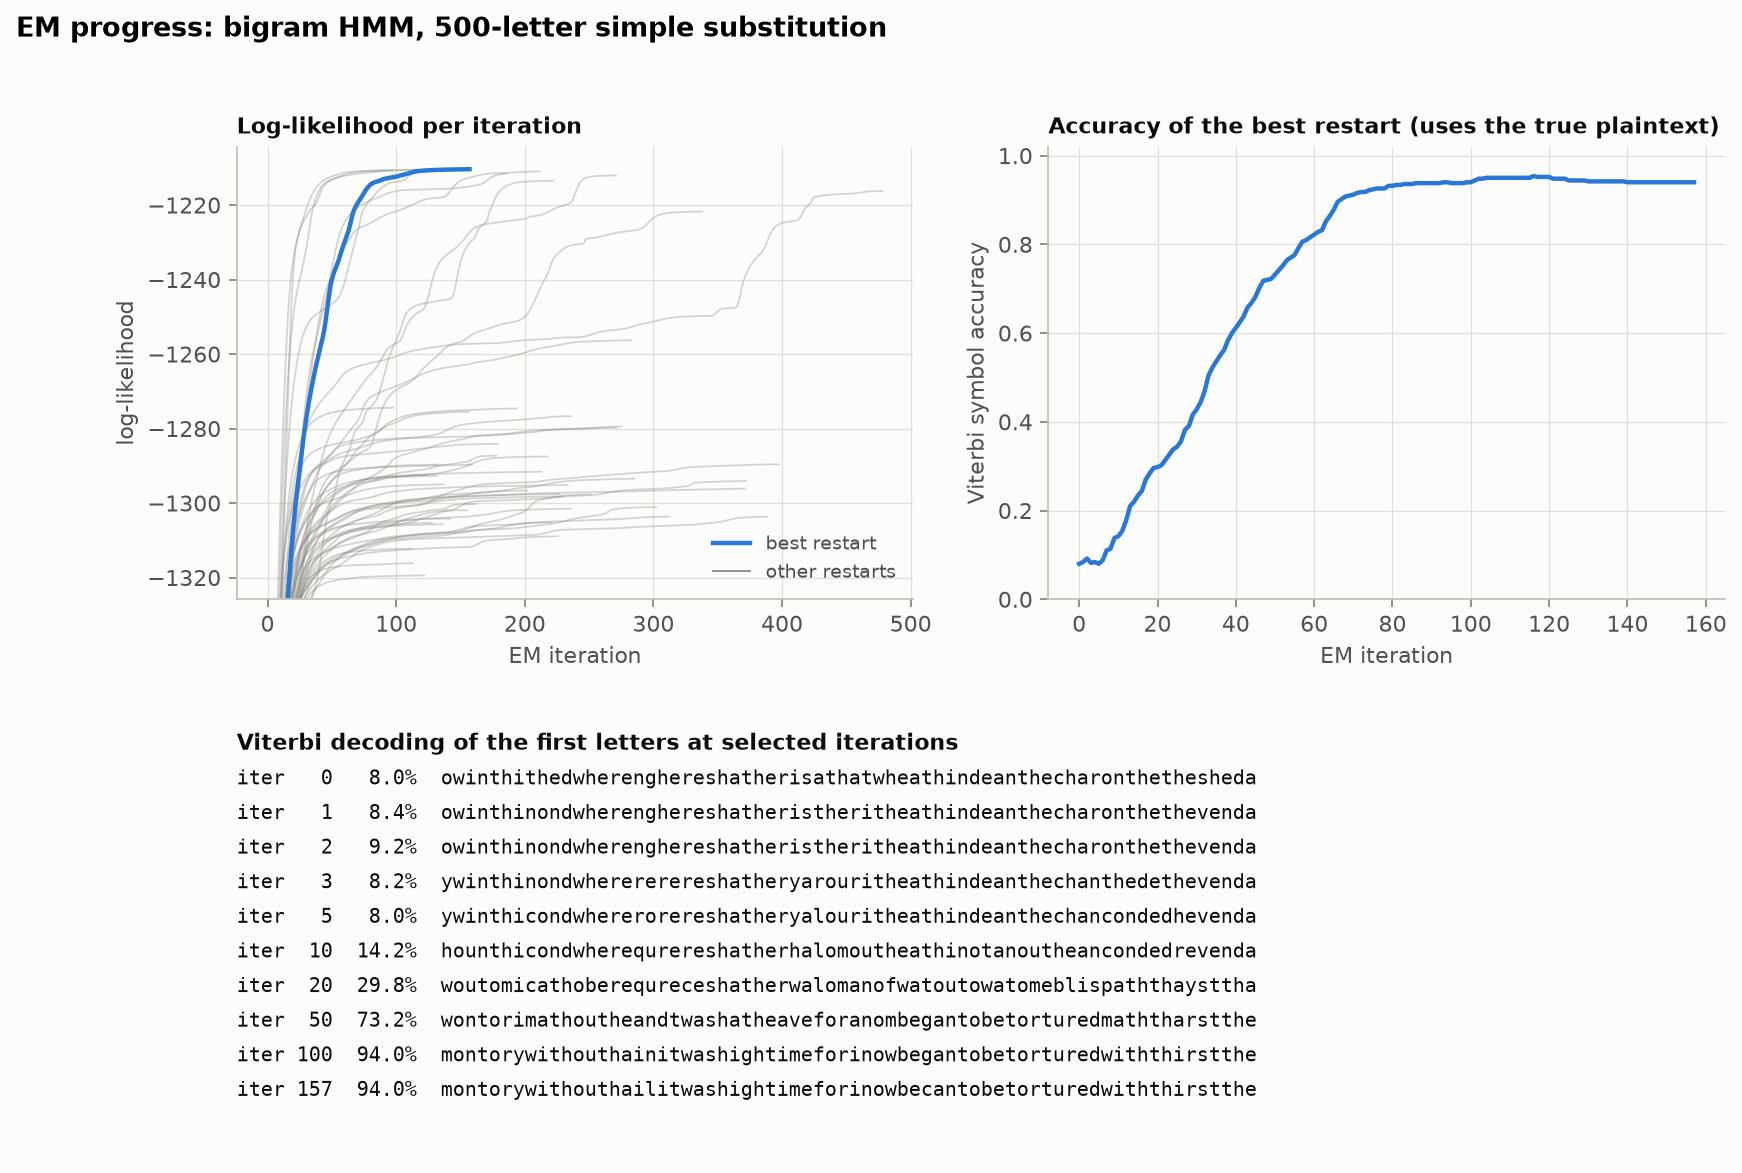

The file beside this chart, header and first rows:
iteration, loglik, acc_viterbi, decoded
0, -1640, 0.08, owinthithedwherenghereshatherisathatwhea…
1, -1430, 0.084, owinthinondwherenghereshatheristherithea…
2, -1424, 0.092, owinthinondwherenghereshatheristherithea…
3, -1418, 0.082, ywinthinondwherererereshatheryarourithea…
4, -1411, 0.084, ywinthicondwhererorereshatheryalourithea…
5, -1403, 0.08, ywinthicondwhererorereshatheryalourithea…
6, -1395, 0.088, ywinthicondwhererorereshatheryalourithea…
7, -1386, 0.11, ywinthicondwhererorereshatheryalourithea…
8, -1378, 0.114, ywinthicondwherequrereshatheryalourithea…
9, -1370, 0.138, ywinthicondwherequrereshatheryalllouthea…
10, -1363, 0.142, hounthicondwherequrereshatherhalomouthea…
11, -1356, 0.154, hounthicondwherequreceshatherhalomouthea…
12, -1349, 0.178, hounthicondwherequreceshatherhalomanomea…
13, -1342, 0.21, houtomicondwherequreceshatherhalomanomea…
14, -1336, 0.22, houtomicondwherequreceshatherwalomanomea…
15, -1330, 0.234, houtomicondwherequreceshatherwalomanocti…
16, -1324, 0.244, houtomicandwherequreceshatherwalomanocti…
17, -1319, 0.27, houtomicathoberequreceshatherwalomanocti…
18, -1315, 0.284, woutomicathoberequreceshatherwalomanofti…
19, -1310, 0.296, woutomicathoberequreceshatherwalomanofti…
20, -1306, 0.298, woutomicathoberequreceshatherwalomanofwa…
21, -1303, 0.302, woutomicathobereandeceshatherwaromanofwa…
22, -1300, 0.314, woutomicathobereandeveshathedwaromanofwa…
23, -1297, 0.326, woutolicathobereandeveshathedwaromanofwa…
24, -1294, 0.338, woutolicathobereandeveshathedwaromanofwa…
25, -1291, 0.344, foutolicathobereandeveshatheaveromanofwa…
26, -1288, 0.356, foutolicathobereandeveshatheaveromanofwa…
27, -1285, 0.382, foutolicathobereandeveshatheaveromanofwa…
28, -1282, 0.39, foutolicathobereandeveshatheaveromanofwa…
29, -1280, 0.416, fontolimathoutreandeveshatheaverolanofwa…
30, -1277, 0.428, fontolimathoutreandeveshatheaverolanofwa…
31, -1275, 0.444, fontolimathoutreandtheshatheaverolanofwi…
32, -1273, 0.468, fontolimathoutreandtheshatheaverolanofwi…
33, -1271, 0.504, fontolimathoutheandtheshatheaverolanofwi…
34, -1269, 0.522, fontolimathoutheandtheshatheaveroranofwi…
35, -1268, 0.536, fontolimathoutheandtheshatheaveroranofwi…
36, -1266, 0.55, fontolimathoutheandtheshatheaveroranofwi…
37, -1264, 0.562, fontorimathoutheandtheshatheaveroranomme…
38, -1263, 0.584, wontorimathoutheandtheshatheaveroranomme…
39, -1261, 0.6, wontorimathoutheandtheshatheaveroranomme…
40, -1260, 0.612, wontorimathoutheandtheshatheaveroranomme…
41, -1258, 0.624, wontorimathoutheandtheshatheaveroranomme…
42, -1257, 0.638, wontorimathoutheandtheshatheaveroranomme…
43, -1255, 0.658, wontorimathoutheandtwashatheaveroranomme…
44, -1254, 0.668, wontorimathoutheandtwashatheaveroranomme…
45, -1251, 0.682, wontorimathoutheandtwashatheaveroranomme…
46, -1249, 0.702, wontorimathoutheandtwashatheaveroranombe…
47, -1246, 0.718, wontorimathoutheandtwashatheaveforanombe…
48, -1244, 0.72, wontorimathoutheandtwashatheaveforanombe…
49, -1242, 0.722, wontorimathoutheandtwashatheaveforanombe…
50, -1240, 0.732, wontorimathoutheandtwashatheaveforanombe…
51, -1239, 0.742, wontorimathoutheandtwashatheaveforinombe…
52, -1238, 0.752, wontorimathoutheandtwashatheaveforinombe…
53, -1237, 0.764, wontorimathouthaindtwashatheaveforinombe…
54, -1236, 0.77, wontorimathouthaindtwashatheaveforinombe…
55, -1235, 0.776, wontorimathouthaindtwashathtiveforinombe…
56, -1234, 0.792, wontorimathouthaindtwashithtiveforinombe…
57, -1233, 0.806, wontorimathouthainitwashithtiveforinombe…
58, -1232, 0.81, wontorimathouthainitwashithtiveforinombe…
59, -1231, 0.816, wontorimithouthainitwashithtiveforinombe…
... 98 more rows
